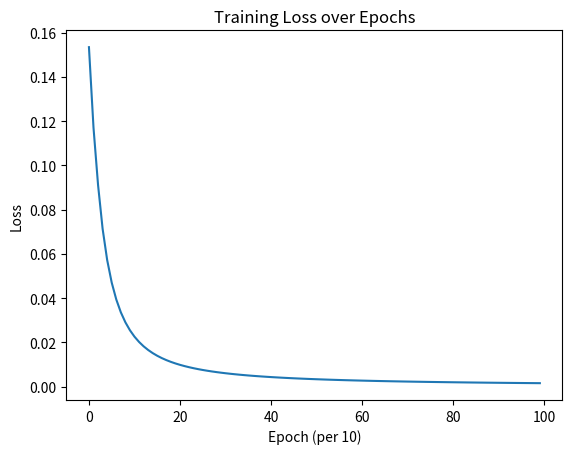

Recreate this plot in Python.
import numpy as np
import matplotlib.pyplot as plt

def sigmoid(x):
    return 1 / (1 + np.exp(-x))

def deriv_sigmoid(x):
    fx = sigmoid(x)
    return fx * (1 - fx)

def mse_loss(y_true, y_pred):
    return ((y_true - y_pred) ** 2).mean()

class OurNeuralNetwork:
    def __init__(self):
        self.w1 = np.random.normal()
        self.w2 = np.random.normal()
        self.w3 = np.random.normal()
        self.w4 = np.random.normal()
        self.w5 = np.random.normal()
        self.w6 = np.random.normal()

        self.b1 = np.random.normal()
        self.b2 = np.random.normal()
        self.b3 = np.random.normal()

    def feedforward(self, x):
        h1 = sigmoid(self.w1 * x[0] + self.w2 * x[1] + self.b1)
        h2 = sigmoid(self.w3 * x[0] + self.w4 * x[1] + self.b2)
        o1 = sigmoid(self.w5 * h1 + self.w6 * h2 + self.b3)
        return o1

    def train(self, data, all_y_trues):
        learn_rate = 0.1
        epochs = 1000
        losses = []

        for epoch in range(epochs):
            for x, y_true in zip(data, all_y_trues):
                sum_h1 = self.w1 * x[0] + self.w2 * x[1] + self.b1
                h1 = sigmoid(sum_h1)

                sum_h2 = self.w3 * x[0] + self.w4 * x[1] + self.b2
                h2 = sigmoid(sum_h2)

                sum_o1 = self.w5 * h1 + self.w6 * h2 + self.b3
                o1 = sigmoid(sum_o1)
                y_pred = o1

                d_L_d_ypred = -2 * (y_true - y_pred)

                d_ypred_d_w5 = h1 * deriv_sigmoid(sum_o1)
                d_ypred_d_w6 = h2 * deriv_sigmoid(sum_o1)
                d_ypred_d_b3 = deriv_sigmoid(sum_o1)

                d_ypred_d_h1 = self.w5 * deriv_sigmoid(sum_o1)
                d_ypred_d_h2 = self.w6 * deriv_sigmoid(sum_o1)

                d_h1_d_w1 = x[0] * deriv_sigmoid(sum_h1)
                d_h1_d_w2 = x[1] * deriv_sigmoid(sum_h1)
                d_h1_d_b1 = deriv_sigmoid(sum_h1)

                d_h2_d_w3 = x[0] * deriv_sigmoid(sum_h2)
                d_h2_d_w4 = x[1] * deriv_sigmoid(sum_h2)
                d_h2_d_b2 = deriv_sigmoid(sum_h2)

                self.w1 -= learn_rate * d_L_d_ypred * d_ypred_d_h1 * d_h1_d_w1
                self.w2 -= learn_rate * d_L_d_ypred * d_ypred_d_h1 * d_h1_d_w2
                self.b1 -= learn_rate * d_L_d_ypred * d_ypred_d_h1 * d_h1_d_b1

                self.w3 -= learn_rate * d_L_d_ypred * d_ypred_d_h2 * d_h2_d_w3
                self.w4 -= learn_rate * d_L_d_ypred * d_ypred_d_h2 * d_h2_d_w4
                self.b2 -= learn_rate * d_L_d_ypred * d_ypred_d_h2 * d_h2_d_b2

                self.w5 -= learn_rate * d_L_d_ypred * d_ypred_d_w5
                self.w6 -= learn_rate * d_L_d_ypred * d_ypred_d_w6
                self.b3 -= learn_rate * d_L_d_ypred * d_ypred_d_b3

            if epoch % 10 == 0:
                y_preds = np.apply_along_axis(self.feedforward, 1, data)
                loss = mse_loss(all_y_trues, y_preds)
                losses.append(loss)
                print("Epoch %d loss: %.3f" % (epoch, loss))

        return losses

data = np.array([
    [-2, -1],
    [25, 6],
    [17, 4],
    [-15, -6],
])
all_y_trues = np.array([
    1,
    0,
    0,
    1,
])

network = OurNeuralNetwork()
losses = network.train(data, all_y_trues)

plt.plot(losses)
plt.xlabel('Epoch (per 10)')
plt.ylabel('Loss')
plt.title('Training Loss over Epochs')
plt.show()
